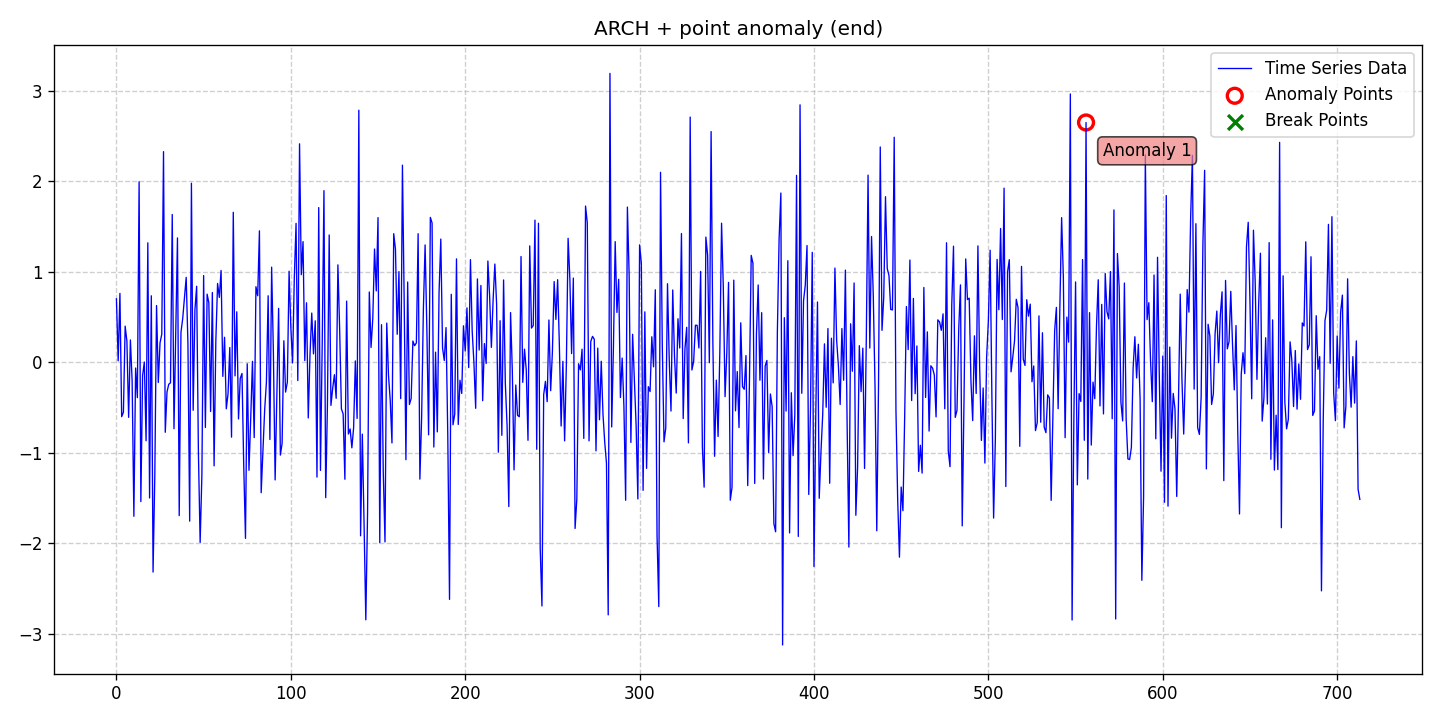

Values plotted in this chart, from the file beside it:
date, data, stationary, det_lin_up, det_lin_down, det_quad, det_cubic, det_exp, det_damped, stoc_trend, volatility, single_seas, multiple_seas, point_anom_single, point_anom_multi, collect_anom, context_anom, mean_shift, var_shift, trend_shift, point_anom_count, point_anom_location, point_anom_point, collect_anom_count
2020-01-01, 0.7026, 0, 0, 0, 0, 0, 0, 0, 0, 1, 0, 0, 1, 0, 0, 0, 0, 0, 0, 1, end, [556], 0
2020-01-02, 0.01829, 0, 0, 0, 0, 0, 0, 0, 0, 1, 0, 0, 1, 0, 0, 0, 0, 0, 0, 1, end, [556], 0
2020-01-03, 0.763, 0, 0, 0, 0, 0, 0, 0, 0, 1, 0, 0, 1, 0, 0, 0, 0, 0, 0, 1, end, [556], 0
2020-01-04, -0.5994, 0, 0, 0, 0, 0, 0, 0, 0, 1, 0, 0, 1, 0, 0, 0, 0, 0, 0, 1, end, [556], 0
2020-01-05, -0.5508, 0, 0, 0, 0, 0, 0, 0, 0, 1, 0, 0, 1, 0, 0, 0, 0, 0, 0, 1, end, [556], 0
2020-01-06, 0.4013, 0, 0, 0, 0, 0, 0, 0, 0, 1, 0, 0, 1, 0, 0, 0, 0, 0, 0, 1, end, [556], 0
2020-01-07, 0.2352, 0, 0, 0, 0, 0, 0, 0, 0, 1, 0, 0, 1, 0, 0, 0, 0, 0, 0, 1, end, [556], 0
2020-01-08, -0.6064, 0, 0, 0, 0, 0, 0, 0, 0, 1, 0, 0, 1, 0, 0, 0, 0, 0, 0, 1, end, [556], 0
2020-01-09, 0.2485, 0, 0, 0, 0, 0, 0, 0, 0, 1, 0, 0, 1, 0, 0, 0, 0, 0, 0, 1, end, [556], 0
2020-01-10, -0.2043, 0, 0, 0, 0, 0, 0, 0, 0, 1, 0, 0, 1, 0, 0, 0, 0, 0, 0, 1, end, [556], 0
2020-01-11, -1.7, 0, 0, 0, 0, 0, 0, 0, 0, 1, 0, 0, 1, 0, 0, 0, 0, 0, 0, 1, end, [556], 0
2020-01-12, -0.06169, 0, 0, 0, 0, 0, 0, 0, 0, 1, 0, 0, 1, 0, 0, 0, 0, 0, 0, 1, end, [556], 0
2020-01-13, -0.3891, 0, 0, 0, 0, 0, 0, 0, 0, 1, 0, 0, 1, 0, 0, 0, 0, 0, 0, 1, end, [556], 0
2020-01-14, 1.997, 0, 0, 0, 0, 0, 0, 0, 0, 1, 0, 0, 1, 0, 0, 0, 0, 0, 0, 1, end, [556], 0
2020-01-15, -1.538, 0, 0, 0, 0, 0, 0, 0, 0, 1, 0, 0, 1, 0, 0, 0, 0, 0, 0, 1, end, [556], 0
2020-01-16, -0.1447, 0, 0, 0, 0, 0, 0, 0, 0, 1, 0, 0, 1, 0, 0, 0, 0, 0, 0, 1, end, [556], 0
2020-01-17, 0.004683, 0, 0, 0, 0, 0, 0, 0, 0, 1, 0, 0, 1, 0, 0, 0, 0, 0, 0, 1, end, [556], 0
2020-01-18, -0.8653, 0, 0, 0, 0, 0, 0, 0, 0, 1, 0, 0, 1, 0, 0, 0, 0, 0, 0, 1, end, [556], 0
2020-01-19, 1.322, 0, 0, 0, 0, 0, 0, 0, 0, 1, 0, 0, 1, 0, 0, 0, 0, 0, 0, 1, end, [556], 0
2020-01-20, -1.498, 0, 0, 0, 0, 0, 0, 0, 0, 1, 0, 0, 1, 0, 0, 0, 0, 0, 0, 1, end, [556], 0
2020-01-21, 0.7365, 0, 0, 0, 0, 0, 0, 0, 0, 1, 0, 0, 1, 0, 0, 0, 0, 0, 0, 1, end, [556], 0
2020-01-22, -2.316, 0, 0, 0, 0, 0, 0, 0, 0, 1, 0, 0, 1, 0, 0, 0, 0, 0, 0, 1, end, [556], 0
2020-01-23, -1.255, 0, 0, 0, 0, 0, 0, 0, 0, 1, 0, 0, 1, 0, 0, 0, 0, 0, 0, 1, end, [556], 0
2020-01-24, 0.6292, 0, 0, 0, 0, 0, 0, 0, 0, 1, 0, 0, 1, 0, 0, 0, 0, 0, 0, 1, end, [556], 0
2020-01-25, -0.2211, 0, 0, 0, 0, 0, 0, 0, 0, 1, 0, 0, 1, 0, 0, 0, 0, 0, 0, 1, end, [556], 0
2020-01-26, 0.2172, 0, 0, 0, 0, 0, 0, 0, 0, 1, 0, 0, 1, 0, 0, 0, 0, 0, 0, 1, end, [556], 0
2020-01-27, 0.3112, 0, 0, 0, 0, 0, 0, 0, 0, 1, 0, 0, 1, 0, 0, 0, 0, 0, 0, 1, end, [556], 0
2020-01-28, 2.329, 0, 0, 0, 0, 0, 0, 0, 0, 1, 0, 0, 1, 0, 0, 0, 0, 0, 0, 1, end, [556], 0
2020-01-29, -0.7717, 0, 0, 0, 0, 0, 0, 0, 0, 1, 0, 0, 1, 0, 0, 0, 0, 0, 0, 1, end, [556], 0
2020-01-30, -0.3249, 0, 0, 0, 0, 0, 0, 0, 0, 1, 0, 0, 1, 0, 0, 0, 0, 0, 0, 1, end, [556], 0
2020-01-31, -0.2408, 0, 0, 0, 0, 0, 0, 0, 0, 1, 0, 0, 1, 0, 0, 0, 0, 0, 0, 1, end, [556], 0
2020-02-01, -0.2252, 0, 0, 0, 0, 0, 0, 0, 0, 1, 0, 0, 1, 0, 0, 0, 0, 0, 0, 1, end, [556], 0
2020-02-02, 1.635, 0, 0, 0, 0, 0, 0, 0, 0, 1, 0, 0, 1, 0, 0, 0, 0, 0, 0, 1, end, [556], 0
2020-02-03, -0.7325, 0, 0, 0, 0, 0, 0, 0, 0, 1, 0, 0, 1, 0, 0, 0, 0, 0, 0, 1, end, [556], 0
2020-02-04, 0.3433, 0, 0, 0, 0, 0, 0, 0, 0, 1, 0, 0, 1, 0, 0, 0, 0, 0, 0, 1, end, [556], 0
2020-02-05, 1.376, 0, 0, 0, 0, 0, 0, 0, 0, 1, 0, 0, 1, 0, 0, 0, 0, 0, 0, 1, end, [556], 0
2020-02-06, -1.693, 0, 0, 0, 0, 0, 0, 0, 0, 1, 0, 0, 1, 0, 0, 0, 0, 0, 0, 1, end, [556], 0
2020-02-07, 0.3332, 0, 0, 0, 0, 0, 0, 0, 0, 1, 0, 0, 1, 0, 0, 0, 0, 0, 0, 1, end, [556], 0
2020-02-08, 0.4855, 0, 0, 0, 0, 0, 0, 0, 0, 1, 0, 0, 1, 0, 0, 0, 0, 0, 0, 1, end, [556], 0
2020-02-09, 0.7104, 0, 0, 0, 0, 0, 0, 0, 0, 1, 0, 0, 1, 0, 0, 0, 0, 0, 0, 1, end, [556], 0
2020-02-10, 0.9407, 0, 0, 0, 0, 0, 0, 0, 0, 1, 0, 0, 1, 0, 0, 0, 0, 0, 0, 1, end, [556], 0
2020-02-11, 0.2058, 0, 0, 0, 0, 0, 0, 0, 0, 1, 0, 0, 1, 0, 0, 0, 0, 0, 0, 1, end, [556], 0
2020-02-12, -1.754, 0, 0, 0, 0, 0, 0, 0, 0, 1, 0, 0, 1, 0, 0, 0, 0, 0, 0, 1, end, [556], 0
2020-02-13, 1.981, 0, 0, 0, 0, 0, 0, 0, 0, 1, 0, 0, 1, 0, 0, 0, 0, 0, 0, 1, end, [556], 0
2020-02-14, -0.5285, 0, 0, 0, 0, 0, 0, 0, 0, 1, 0, 0, 1, 0, 0, 0, 0, 0, 0, 1, end, [556], 0
2020-02-15, 0.5789, 0, 0, 0, 0, 0, 0, 0, 0, 1, 0, 0, 1, 0, 0, 0, 0, 0, 0, 1, end, [556], 0
2020-02-16, 0.8421, 0, 0, 0, 0, 0, 0, 0, 0, 1, 0, 0, 1, 0, 0, 0, 0, 0, 0, 1, end, [556], 0
2020-02-17, -0.9889, 0, 0, 0, 0, 0, 0, 0, 0, 1, 0, 0, 1, 0, 0, 0, 0, 0, 0, 1, end, [556], 0
2020-02-18, -1.989, 0, 0, 0, 0, 0, 0, 0, 0, 1, 0, 0, 1, 0, 0, 0, 0, 0, 0, 1, end, [556], 0
2020-02-19, -1.243, 0, 0, 0, 0, 0, 0, 0, 0, 1, 0, 0, 1, 0, 0, 0, 0, 0, 0, 1, end, [556], 0
2020-02-20, 0.9603, 0, 0, 0, 0, 0, 0, 0, 0, 1, 0, 0, 1, 0, 0, 0, 0, 0, 0, 1, end, [556], 0
2020-02-21, -0.7191, 0, 0, 0, 0, 0, 0, 0, 0, 1, 0, 0, 1, 0, 0, 0, 0, 0, 0, 1, end, [556], 0
2020-02-22, 0.7547, 0, 0, 0, 0, 0, 0, 0, 0, 1, 0, 0, 1, 0, 0, 0, 0, 0, 0, 1, end, [556], 0
2020-02-23, 0.6585, 0, 0, 0, 0, 0, 0, 0, 0, 1, 0, 0, 1, 0, 0, 0, 0, 0, 0, 1, end, [556], 0
2020-02-24, -0.5418, 0, 0, 0, 0, 0, 0, 0, 0, 1, 0, 0, 1, 0, 0, 0, 0, 0, 0, 1, end, [556], 0
2020-02-25, 0.773, 0, 0, 0, 0, 0, 0, 0, 0, 1, 0, 0, 1, 0, 0, 0, 0, 0, 0, 1, end, [556], 0
2020-02-26, -1.143, 0, 0, 0, 0, 0, 0, 0, 0, 1, 0, 0, 1, 0, 0, 0, 0, 0, 0, 1, end, [556], 0
2020-02-27, 0.2401, 0, 0, 0, 0, 0, 0, 0, 0, 1, 0, 0, 1, 0, 0, 0, 0, 0, 0, 1, end, [556], 0
2020-02-28, 0.8728, 0, 0, 0, 0, 0, 0, 0, 0, 1, 0, 0, 1, 0, 0, 0, 0, 0, 0, 1, end, [556], 0
2020-02-29, 0.7189, 0, 0, 0, 0, 0, 0, 0, 0, 1, 0, 0, 1, 0, 0, 0, 0, 0, 0, 1, end, [556], 0
... 654 more rows
